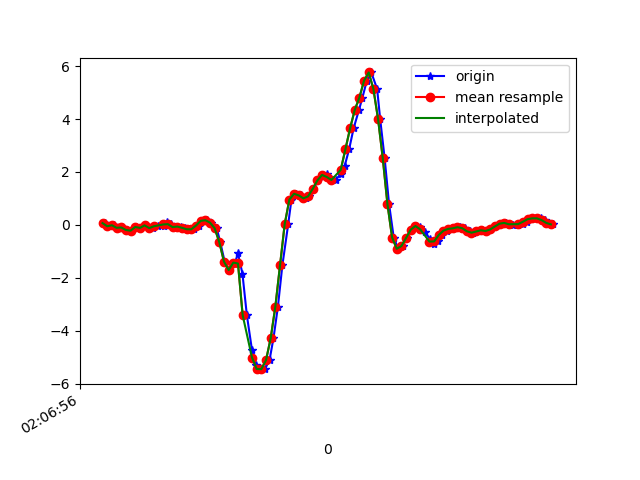

The data file committed next to this chart (first rows):
1617847616511, 543260129442241, 0.065443315, -0.38171285, -0.15750617
1617847616534, 543260148483729, -0.05306, -0.05429, -0.2528
1617847616549, 543260167500449, -0.01397, -0.04085, -0.1978
1617847616566, 543260186517153, -0.1117, -0.007863, -0.2186
1617847616585, 543260205558641, -0.09949, 0.1656, -0.2125
1617847616606, 543260224598929, -0.1948, -0.2742, -0.1551
1617847616623, 543260243617857, -0.2204, 0.1009, -0.21
1617847616642, 543260262636769, -0.07994, -0.1019, -0.1905
1617847616661, 543260281680481, -0.1154, 0.03856, -0.3224
1617847616686, 543260300699425, -0.02008, 0.212, -0.3689
1617847616700, 543260319718305, -0.1251, -0.2669, -0.3896
1617847616718, 543260338774881, -0.1203, 0.355, -0.4275
1617847616737, 543260357794625, -0.05306, 0.1962, -0.3298
1617847616762, 543260376839169, -0.05917, 0.09843, -0.3261
1617847616776, 543260395858945, 0.0911, 0.5737, -0.2785
1617847616794, 543260414878657, 0.02635, 0.1607, -0.1709
1617847616814, 543260433838529, -0.08483, 0.3244, -0.1978
1617847616835, 543260452879937, -0.06406, 0.5431, -0.2589
1617847616851, 543260471896577, -0.1117, 0.2072, -0.2956
1617847616870, 543260490913249, -0.1655, 0.2047, -0.4006
1617847616890, 543260509954657, -0.1691, 0.2915, -0.4617
1617847616913, 543260529012865, -0.02863, 0.3183, -0.5143
1617847616928, 543260548031297, 0.1497, 0.3171, -0.5753
1617847616946, 543260567049729, 0.1754, 0.2768, -0.5949
1617847616965, 543260586092993, 0.08621, 0.2182, -0.5998
1617847616989, 543260605234829, -0.1264, 0.2524, -0.6157
1617847617004, 543260624253261, -0.6542, 0.2817, -0.5949
1617847617023, 543260643330957, -1.388, 0.1888, -0.5497
1617847617042, 543260662350669, -1.71, -0.06651, -0.4165
1617847617067, 543260681370381, -1.429, -0.4538, -0.1062
1617847617080, 543260700414861, -1.082, -1.056, 0.4582
1617847617099, 543260719434573, -1.84, -2.097, 1.064
1617847617118, 543260738471629, -3.413, -3.763, 1.563
1617847617140, 543260757516749, -4.736, -5.476, 1.769
1617847617156, 543260776536973, -5.298, -6.784, 1.568
1617847617175, 543260795557261, -5.451, -7.624, 1.006
1617847617195, 543260814602317, -5.457, -8.218, 0.2958
1617847617215, 543260833637837, -5.118, -8.54, -0.3261
1617847617232, 543260852658573, -4.289, -8.358, -0.8686
1617847617251, 543260871704077, -3.093, -7.741, -1.19
1617847617270, 543260890724813, -1.535, -6.853, -1.329
1617847617295, 543260909745485, 0.0239, -5.634, -1.291
1617847617309, 543260928799181, 0.9549, -4.241, -1.152
1617847617327, 543260947820109, 1.175, -2.736, -0.9345
1617847617349, 543260966865869, 1.114, -1.276, -0.689
1617847617371, 543260985886797, 1.003, -0.1166, -0.4837
1617847617384, 543261004907725, 1.077, 0.7484, -0.3224
1617847617403, 543261023953421, 1.36, 1.424, -0.149
1617847617424, 543261042916621, 1.679, 1.958, 0.009871
1617847617446, 543261061936205, 1.887, 2.397, 0.1064
1617847617461, 543261080980557, 1.907, 2.774, 0.1601
1617847617479, 543261100000205, 1.716, 3.209, 0.1467
1617847617498, 543261119019597, 1.696, 3.674, 0.07218
1617847617520, 543261138089677, 1.924, 4.26, -0.01212
1617847617537, 543261157109837, 2.235, 4.836, -0.1905
1617847617556, 543261176129997, 2.858, 5.241, -0.3921
1617847617575, 543261195174989, 3.645, 5.509, -0.667
1617847617598, 543261214195021, 4.343, 5.872, -1
1617847617613, 543261233234125, 4.814, 5.859, -1.476
1617847617632, 543261252279373, 5.456, 5.602, -1.914
1617847617651, 543261271299917, 5.764, 5.077, -2.252
... 41 more rows
